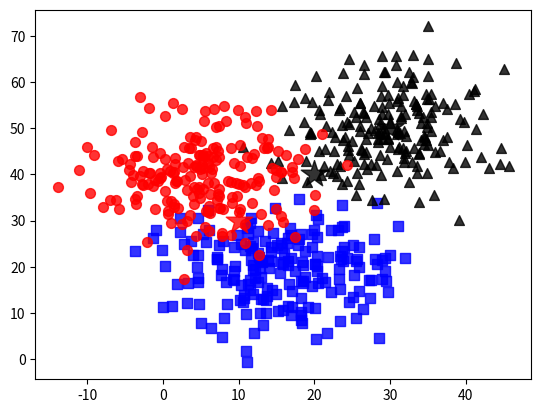

Write Python code to recreate this figure.
# -*- coding: UTF-8 -*-

import numpy as np
import random
import matplotlib.pyplot as plt
from matplotlib.colors import ListedColormap


""" 产生高斯随机数据作为样本数据集
    
    Parameters
    ----------
    mean :  高斯均值
    sigma :  高斯函数方差
    count: 要产生的数据个数
    ----------
    return : 产生的数据列表
"""
def GaussNum(mean,sigma,count):
    res = [0] * count
    for i in range(count):
        res[i] = random.gauss(mean,sigma) 
    return res

""" 计算点与点之间的距离，这里里二维数据为例
    
    Parameters
    ----------
    inX :  测试样本，数组
    x :  x
    y: y
    ----------
    return : 测试样本与（x，y）的距离
"""
def Distance_for_dot(inX,x,y):
    size = len(inX)
    sum = 0
    for i in range(size):
        sum += ((inX[0] - x) ** 2 + (inX[1] - y) ** 2)
    return sum ** 0.5

""" knn分类
    
    Parameters
    ----------
    inX :  测试样本，数组
    x :  x
    y: y
    labels: 数据样本标签
    k: knn中k值，为选取最近点的数量
    ----------
    return : inX被判定的划分类
"""
def knn_Classify(inX,x,y,labels,k):
    
    # 计算样本数据的个数
    dataSetSize = len(x)
    # 建立数组，用来存放测试数据与每个样本数据的距离
    distances_for_eachSample = np.tile([0],dataSetSize) 
    # print(type(distances_for_eachSample))
    # 数据与标签dict，key值为距离，value值为该样本数据的类别，这里假设所有距离都不相等
    data_and_label = {}
    # 对于样本数据集，一次求距离，并且与自己的类别合并，存入data_and_label
    for i in range(dataSetSize):
        distances_for_eachSample[i] = Distance_for_dot(inX,x[i],y[i])
    # 此处，排序得到的是索引index，按照此index可以将array进行排序
    sort_Index = distances_for_eachSample.argsort()

    vote = {}
    for i in range(k):
        ith_label = labels[sort_Index[i]]
        #get(ith_label,0) : if dictionary 'vote' exist key 'ith_label', return vote[ith_label]; else return 0  
        vote[ith_label] = vote.get(ith_label,0)+1 
    sortedvote = sorted(vote.items(),key = lambda x:x[1], reverse = True)  
    
    print(sortedvote)
    draw_point(inX,sortedvote[0][0])
    print("the result is : %s" %sortedvote[0][0])

# 画单点
def draw_point(inX,color):
    plt.scatter(inX[0],inX[1],c=color,marker='*',s=400,alpha=0.8)
    

# 产生训练数据集，在数据集中自动分为三类，并且画出图
def data_generate():
    x1 = GaussNum(15,7,200)
    y1 = GaussNum(20,7,200)

    x2 = GaussNum(30,7,200)
    y2 = GaussNum(50,8,200)

    x3 = GaussNum(5,7,200)
    y3 = GaussNum(40,7,200)

    plt.scatter(x1,y1,c='b',marker='s',s=50,alpha=0.8)
    plt.scatter(x2,y2,c='k',marker='^',s=50,alpha=0.8)
    plt.scatter(x3,y3,c='r',marker='o',s=50,alpha=0.8)
    # 这里list可以直接用 + 合并
    x = x1 + x2 + x3
    y = y1 + y2 + y3
    labels = ["blue"]*200+["black"]*200+["red"]*200

    return x,y,labels


if __name__ == '__main__':
    x,y,labels = data_generate()
    for i in range(3):
        knn_Classify([20 - (i-1) * 10,40 - (i-1) * 10 ],x,y,labels,20)
    
    plt.show()


